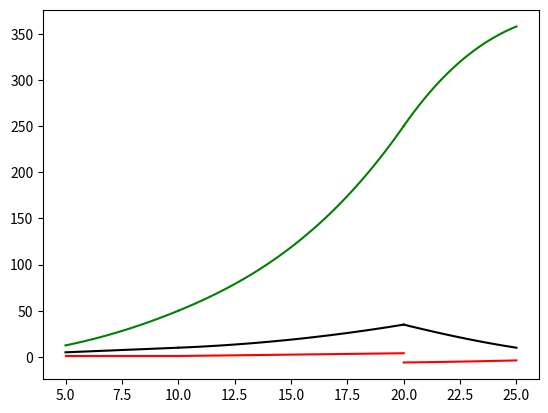

Source code (Python):
import numpy as np
import matplotlib.pyplot as plt

x1 = np.linspace(5, 10)
x2 = np.linspace(10, 20)
x3 = np.linspace(20, 25)

l1 = 0.5*(x1**2)
l2 = 0.05*(x2**3) - x2**2 + 15*x2 - 50
l3 = 0.0025*(x3**4) - 0.15*(x3**3) + 135*x3 - 1650

v1 = x1
v2 = 0.15*(x2**2) - 2*x2 +15
v3 = 0.01*(x3**3) - 0.45*(x3**2) + 135

a1 = x1/x1
a2 = 0.3*x2 - 2
a3 = 0.03*(x3**2) - 0.9*x3

def l(t):
    if 0<=t and t<=10:
        return 0.5*t*t
    elif 10<=t and t<=20:
        return 0.05*(t**3) - t**2 + 15*t - 50
    else:
        return 0.0025*(t**4) - 0.15*(t**3) + 135*t - 1650

def v(t):
    if 0<=t and t<=10:
        return t
    elif 10<=t and t<=20:
        return 0.15*(t**2) - 2*t +15
    else:
        return 0.01*(t**3) - 0.45*(t**2) + 135

def a(t):
    if 0<=t and t<=10:
        return t/t
    elif 10<=t and t<=20:
        return 0.3*t - 2
    else:
        return 0.03*(t**2) - 0.9*t

print("----------위치----------")
for i in np.arange(5, 25, 0.3):
    num = round(float(i), 1)
    print(l(num))

print("\n----------속도----------")
for i in np.arange(5, 25, 0.3):
    num = round(float(i), 1)
    print(v(num))

print("\n----------가속도----------")
for i in np.arange(5, 25, 0.3):
    num = round(float(i), 1)
    print(a(num))

plt.plot(x1, l1, 'g')
plt.plot(x2, l2, 'g')
plt.plot(x3, l3, 'g')

plt.plot(x1, v1, 'k')
plt.plot(x2, v2, 'k')
plt.plot(x3, v3, 'k')

plt.plot(x1, a1, 'r')
plt.plot(x2, a2, 'r')
plt.plot(x3, a3, 'r')

plt.show()